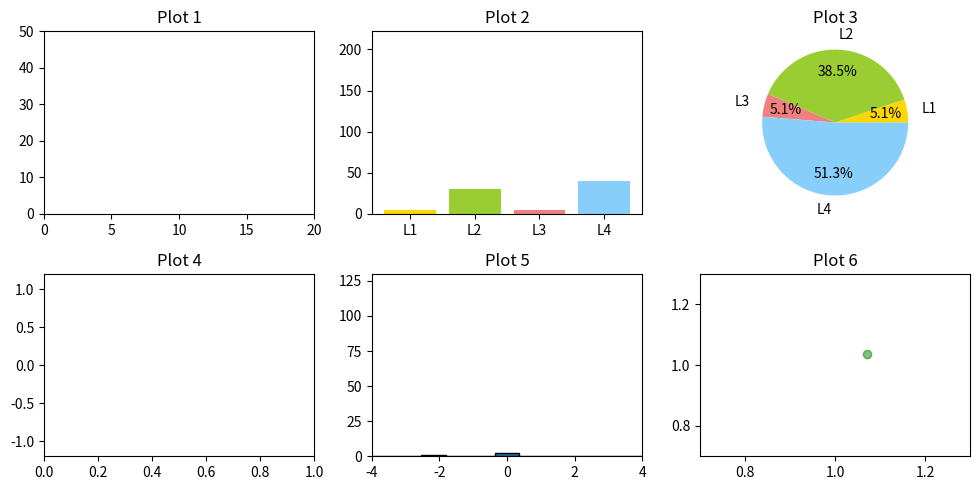

Write Python code to recreate this figure. (Note: this script raises an exception after producing the figure.)
import numpy as np
import matplotlib.pyplot as plt
import matplotlib.animation as animation

# Fixing random state for reproducibility
np.random.seed(42)

precomputed_frames = 100
total_frames = 130

# Define "offline" data
x1 = np.linspace(start=0, stop=20, num=precomputed_frames)
y1 = 0.1*(x1 + 3*np.random.random(size=(len(x1))))**2
heights= np.array([[4+2*i for i,j in enumerate(range(precomputed_frames))],
                   [30+0.3*i for i,j in enumerate(range(precomputed_frames))],
                   [4+1*i for i,j in enumerate(range(precomputed_frames))],
                   [40-0.2*i for i,j in enumerate(range(precomputed_frames))]
                   ], dtype=object).T

colors = ['gold', 'yellowgreen', 'lightcoral', 'lightskyblue']
labels = ['L1', 'L2', 'L3', 'L4']
hist_bins = np.linspace(-4, 4, 12)

fig = plt.figure(figsize=(10,5))
ax1 = fig.add_subplot(231, title="Plot 1", xlim=(0, 20), ylim=(0, 50))
ax2 = fig.add_subplot(232, title="Plot 2", ylim=(0, np.max(heights)+20))
ax3 = fig.add_subplot(233, title="Plot 3")
ax4 = fig.add_subplot(234, title="Plot 4", ylim=(-1.2, 1.2))
ax5 = fig.add_subplot(235, title="Plot 5", xlim=(-4, 4), ylim=(0, 130))
ax6 = fig.add_subplot(236, title="Plot 6", xlim=(0.7, 1.3), ylim=(0.7, 1.3))
plt.tight_layout()

line1, = ax1.plot([], [])
barcollection = ax2.bar(labels, heights[0], color=colors)
wedges, pie_lbs, pie_pct = ax3.pie(heights[0], colors=colors, labels=labels, autopct='%1.1f%%')
line2, = ax4.plot([], [])
_, _, hist_container = ax5.hist([], bins=hist_bins, ec="black")
hist_container = list(hist_container)
scatter, = ax6.plot([], [], marker='o', color='green', alpha=0.5, linestyle='')

# Allocate space for "live" data
n_sine, n_hist, n_scat = 0.3, 3, 1
data_sine = np.full(shape=(total_frames+1), fill_value=np.nan)
data_hist = np.full(shape=((total_frames+1)*n_hist), fill_value=np.nan)
data_scat = np.full(shape=(2, total_frames*n_scat), fill_value=np.nan)

def animate_artist(k):
    i = k if k < (precomputed_frames-1) else (precomputed_frames-1)
    
    # Plot 1
    line1.set_data(x1[:i], y1[:i])

    # Plot 2
    for j, b in enumerate(barcollection):
        b.set_height(heights[i][j])

    # Plot 3
    cumsum_heights = np.insert(np.cumsum(heights[i]), 0, 0)
    h_min, h_max = np.min(cumsum_heights), np.max(cumsum_heights)
    theta = (cumsum_heights - h_min)*360/(h_max-h_min)
    for j, (w, p, l) in enumerate(zip(wedges, pie_pct, pie_lbs)):
        w.set_theta1(theta[j])
        w.set_theta2(theta[j+1])
        radians = np.radians((theta[j+1] - theta[j])/2 + theta[j])
        p.set_x(0.7*np.cos((radians)))
        p.set_y(0.7*np.sin((radians)))
        p.set_text(f"{heights[i][j]/h_max*100 :.1f}%")
        l.set_x(1.2*np.cos((radians)))
        l.set_y(1.2*np.sin((radians)))
    
    # Simulate data feed by appending new data
    data_sine[k] = n_sine*k
    data_hist[n_hist*k:n_hist*(k+1)] = np.random.randn(n_hist)    
    data_scat[:, n_scat*k:n_scat*(k+1)] = np.random.default_rng().lognormal(mean=0, sigma=0.1, size=(2,n_scat))
    
    # Plot 4
    ax4.set_xlim(0, np.nanmax(data_sine)+1)
    line2.set_data(data_sine, np.sin(data_sine))
    
    # Plot 5
    n, _ = np.histogram(data_hist[~np.isnan(data_hist)], bins=hist_bins)
    # for count, rect in zip(n, hist_container.patches):
    for count, rect in zip(n, hist_container):
        rect.set_height(count)

    # Plot 6
    scatter.set_data([data_scat[0, :], data_scat[1, :]])

    return line1, 
    # return (line1, barcollection.patches[0], barcollection.patches[1], barcollection.patches[2], barcollection.patches[3], wedges[0], wedges[1], wedges[2], wedges[3],  line2, hist_container[0], hist_container[1], hist_container[2], hist_container[3], hist_container[4], hist_container[5], hist_container[6], hist_container[7], hist_container[8], hist_container[9], hist_container[10], scatter)


anim = animation.FuncAnimation(fig, animate_artist, frames=total_frames, interval=40, blit=True)
anim.save('./generated_assets/animation2.gif', writer='imagemagick')
plt.show()
